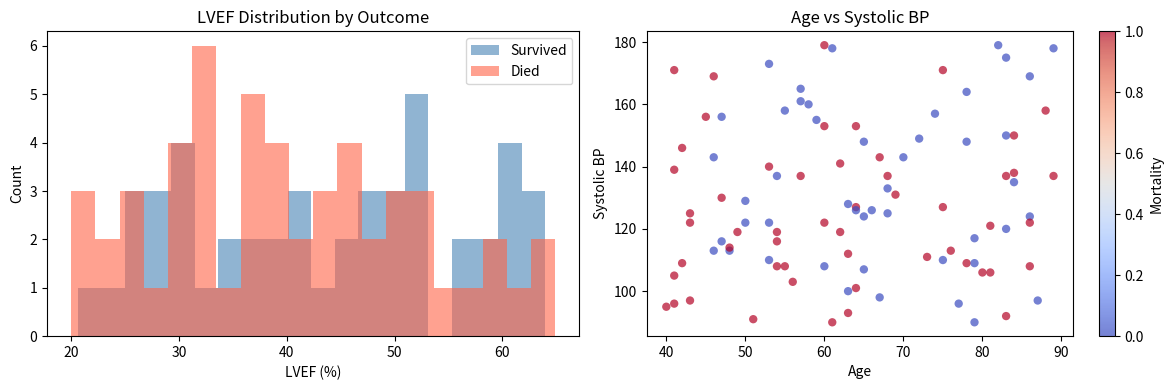

Write the Python code that produced this figure.
import pandas as pd
import numpy as np 
import matplotlib.pyplot as plt

# Create synthetic data to test nbstripout hook
np.random.seed(42)

n = 100

df = pd.DataFrame({
    "patient_id":  range(1, n + 1),
    "age":         np.random.randint(40, 90, n),
    "lvef":        np.random.uniform(20, 65, n),
    "systolic_bp": np.random.randint(90, 180, n),
    "mortality":   np.random.randint(0, 2, n),
})

print(df.shape)
df.head(10)

df.describe()

fig, axes = plt.subplots(1, 2, figsize=(12, 4))

# LVEF distribution by mortality
for outcome, label, color in zip([0, 1], ["Survived", "Died"], ["steelblue", "tomato"]):
    subset = df[df["mortality"] == outcome]["lvef"]
    axes[0].hist(subset, bins=20, alpha=0.6, label=label, color=color)

axes[0].set_title("LVEF Distribution by Outcome")
axes[0].set_xlabel("LVEF (%)")
axes[0].set_ylabel("Count")
axes[0].legend()

# Age vs Systolic BP
scatter = axes[1].scatter(
    df["age"],
    df["systolic_bp"],
    c=df["mortality"],
    cmap="coolwarm",
    alpha=0.7,
    edgecolors="none"
)
axes[1].set_title("Age vs Systolic BP")
axes[1].set_xlabel("Age")
axes[1].set_ylabel("Systolic BP")
plt.colorbar(scatter, ax=axes[1], label="Mortality")

plt.tight_layout()
plt.show()
